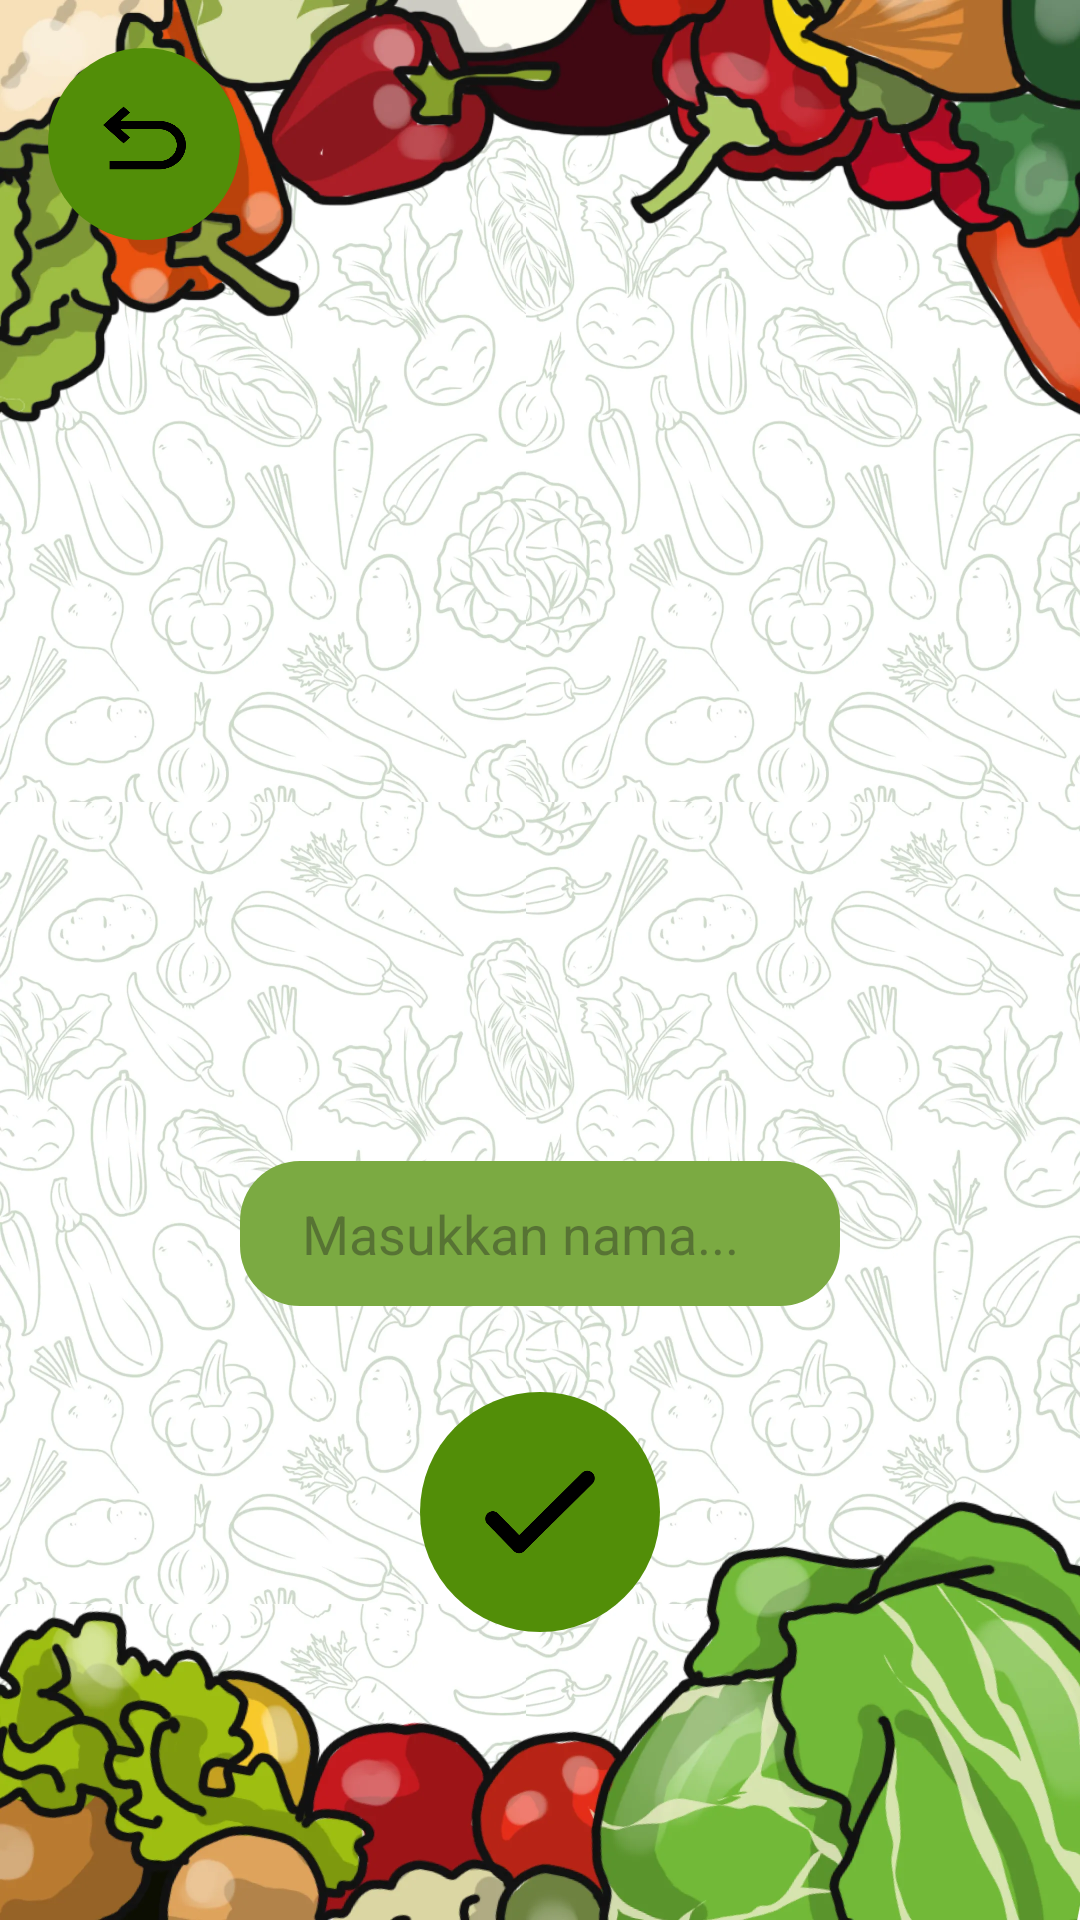

Layout XML and referenced resources for this Android screen:
<!-- AndroidManifest.xml: application theme Theme.BuahSayur -->
<!-- res/layout/quiz_essay.xml -->
<?xml version="1.0" encoding="utf-8"?>
<androidx.constraintlayout.widget.ConstraintLayout
    xmlns:android="http://schemas.android.com/apk/res/android"
    xmlns:tools="http://schemas.android.com/tools"
    android:id="@+id/essay"
    android:layout_width="match_parent"
    android:layout_height="match_parent"
    android:background="@drawable/background"
    android:padding="16dp"
    xmlns:app="http://schemas.android.com/apk/res-auto">

    <ImageButton
        android:id="@+id/back"
        android:layout_width="64dp"
        android:layout_height="64dp"
        android:background="@drawable/gren_circle"
        android:contentDescription="Rekam suara"
        app:layout_constraintTop_toTopOf="parent"
        app:layout_constraintHorizontal_bias="0.079"
        app:layout_constraintStart_toStartOf="parent" />


    <ImageView
        android:layout_width="49dp"
        android:layout_height="44dp"
        android:layout_marginTop="8dp"
        android:background="@drawable/turn_left"
        android:contentDescription="Rekam suara"
        app:layout_constraintEnd_toEndOf="@+id/back"
        app:layout_constraintStart_toStartOf="@+id/back"
        app:layout_constraintTop_toTopOf="parent" />

    <ImageView
        android:id="@+id/gambarGabungan"
        android:layout_width="200dp"
        android:layout_height="200dp"
        android:scaleType="centerCrop"
        android:layout_marginTop="150dp"
        app:layout_constraintStart_toStartOf="parent"
        app:layout_constraintEnd_toEndOf="parent"
        app:layout_constraintTop_toTopOf="parent"/>

    <EditText
        android:id="@+id/editTextAnswer"
        android:layout_width="200dp"
        android:layout_height="wrap_content"
        android:layout_marginTop="32dp"
        android:hint="  Masukkan nama..."
        android:background="@drawable/gren_lengkung"
        android:inputType="textCapWords"
        android:textSize="18sp"
        android:padding="12dp"
        android:layout_marginHorizontal="32dp"
        app:layout_constraintTop_toTopOf="@+id/gambarGabungan"
        app:layout_constraintBottom_toBottomOf="parent"
        app:layout_constraintStart_toStartOf="parent"
        app:layout_constraintEnd_toEndOf="parent"/>

    <ImageButton
        android:id="@+id/Next"
        android:layout_width="80dp"
        android:layout_height="80dp"
        android:background="@drawable/gren_circle"
        android:contentDescription="Rekam suara"
        app:layout_constraintBottom_toBottomOf="parent"
        app:layout_constraintEnd_toEndOf="parent"
        app:layout_constraintStart_toStartOf="parent"
        android:layout_marginBottom="80dp"/>


    <ImageView
        android:id="@+id/checkIcon"
        android:layout_width="60dp"
        android:layout_height="60dp"
        android:background="@drawable/check"
        android:contentDescription="Next"
        app:layout_constraintBottom_toBottomOf="parent"
        app:layout_constraintEnd_toEndOf="parent"
        app:layout_constraintStart_toStartOf="parent"
        android:layout_marginBottom="90dp"/>

</androidx.constraintlayout.widget.ConstraintLayout>
<!-- resources referenced by this layout -->
<resources>
  <!-- drawable background: webp bitmap (drawable, 325894 bytes) -->
  <!-- drawable check: webp bitmap (drawable, 2928 bytes) -->
  <!-- drawable gren_circle (drawable) -->
  <?xml version="1.0" encoding="utf-8"?>
  <shape xmlns:android="http://schemas.android.com/apk/res/android">
      <solid android:color="@color/gren_button"/> 
      <corners android:radius="360dp"/> 
      <padding
          android:left="10dp"
          android:top="10dp"
          android:right="10dp"
          android:bottom="10dp"/>
  </shape>
  <!-- drawable gren_lengkung (drawable) -->
  <?xml version="1.0" encoding="utf-8"?>
  <shape xmlns:android="http://schemas.android.com/apk/res/android">
      <solid android:color="@color/green_button"/> 
      <corners android:radius="20dp"/> 
      <padding
          android:left="10dp"
          android:top="10dp"
          android:right="10dp"
          android:bottom="10dp"/>
  </shape>
  <!-- drawable turn_left: png bitmap (drawable, 4657 bytes) -->
  <style name="Theme.BuahSayur" parent="Base.Theme.BuahSayur">
      <item name="android:windowBackground">@drawable/background_image</item>
      </style>
  <color name="gren_button">#528E08</color>
  <color name="green_button">#7BAA42</color>
  <style name="Base.Theme.BuahSayur" parent="Theme.Material3.DayNight.NoActionBar">
          
          
      </style>
  <!-- drawable background_image: webp bitmap (drawable, 349480 bytes) -->
</resources>
